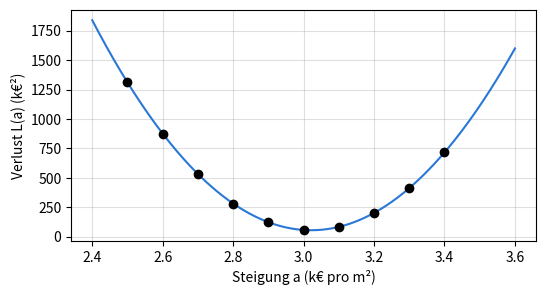
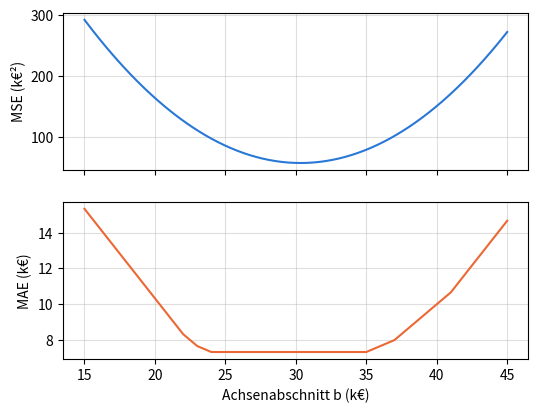
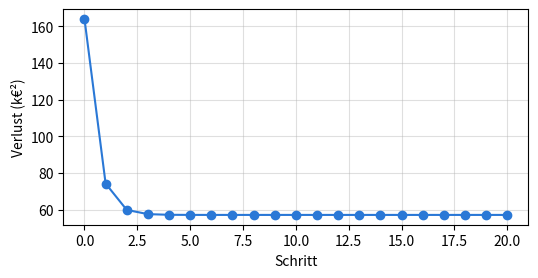
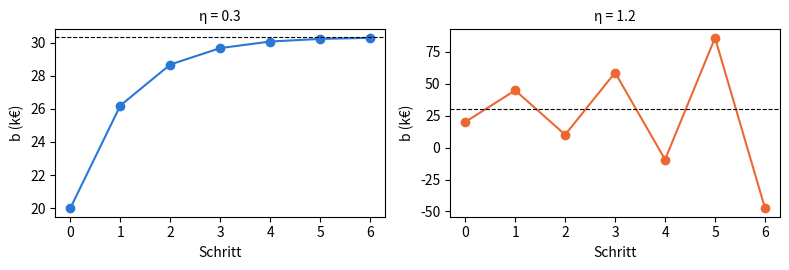
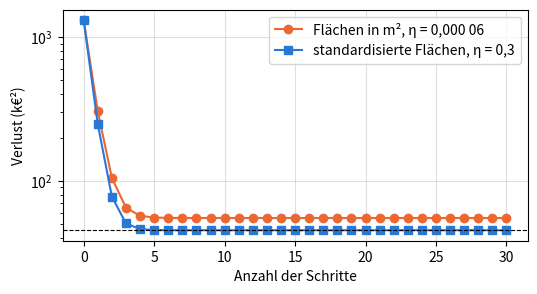
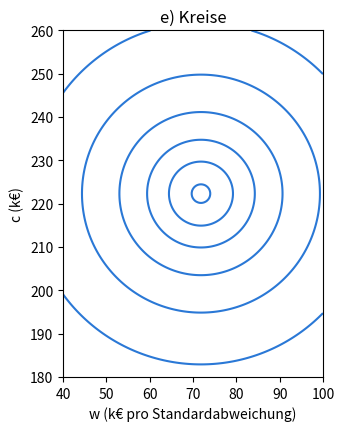

Generate these figures, in order, with matplotlib:
import numpy as np
import pandas as pd
import matplotlib.pyplot as plt

# Farben des Buchs: eine Farbe = eine Rolle (beobachtet, vorhergesagt, Abweichung, Gerade des Kollegen)
BLUE, ORANGE, RESIDUAL, GREEN = '#2a78d6', '#eb6834', '#c2185b', '#2e8b57'

# Daten von Kapitel 3, aus der CSV-Datei des Buchs übernommen (nicht ändern)

# D0.1 — die sechs Wohnungen aus der Einleitung, für die Anpassung verwendet
homes = pd.DataFrame({
    'home':   ['A', 'B', 'C', 'D', 'E', 'F'],
    'floor_area': [32, 45, 54, 70, 85, 98],
    'price':  [118, 172, 185, 245, 279, 335],
})
x = homes['floor_area'].to_numpy(dtype=float)
y = homes['price'].to_numpy(dtype=float)

# D3.1 — vier neue Verkäufe, nur zur Bewertung verwendet (Lektion 3.6)
new_sales = pd.DataFrame({
    'sale':      ['V1', 'V2', 'V3', 'V4'],
    'floor_area': [38, 58, 76, 92],
    'price':  [132, 215, 254, 322],
})
xv = new_sales['floor_area'].to_numpy(dtype=float)
yv = new_sales['price'].to_numpy(dtype=float)

# Wohnung G (Einleitung): Rechenbeispiel, nie für die Anpassung verwendet
x_G, y_G = 62, 209

# Lektion 3.1 — zwei Geraden, zwei Fehlermaße (Gleichungen 3.1 und 3.2)
def mae(a, b):
    return np.mean(np.abs(y - (a * x + b)))

def mse(a, b):
    return np.mean((y - (a * x + b)) ** 2)

for name, a, b in [("Einleitung", 3, 30), ('Kollege', 3.3, 14)]:
    print(f'{name:10s} MAE = {mae(a, b):.2f} k€   MSE = {mse(a, b):.2f} k€²   RMSE = {np.sqrt(mse(a, b)):.2f} k€')

# Lektion 3.2 — die Verlustkurve, b fest auf 30 k€ (Gleichung 3.3)
slopes = np.round(np.arange(2.5, 3.45, 0.1), 1)
print(pd.Series([round(mse(a, 30), 2) for a in slopes], index=slopes))
A = np.linspace(2.4, 3.6, 241)
plt.figure(figsize=(6, 3))
plt.plot(A, [mse(a, 30) for a in A], color=BLUE)
plt.scatter(slopes, [mse(a, 30) for a in slopes], color='black', zorder=3)
plt.xlabel('Steigung a (k€ pro m²)'); plt.ylabel('Verlust L(a) (k€²)'); plt.grid(alpha=0.4)
plt.show()

# Lektion 3.3 — Sekanten, Ableitung (Gleichung 3.4) und zwei Aktualisierungen (Gleichung 3.5)
def derivative_a(a, b=30):
    e = y - (a * x + b)
    return -2 / len(x) * np.sum(x * e)

for h in (0.1, 0.01, 0.001):
    print(f'Sekante h = {h}: {(mse(2.9 + h, 30) - mse(2.9, 30)) / h:.1f}')
print('exakte Ableitung bei 2,9:', round(derivative_a(2.9), 1))

a, eta = 2.5, 0.00006
for stage in range(3):
    print(f'Schritt {stage}: a = {a}, L = {mse(a, 30):.2f}, L\'(a) = {derivative_a(a):.2f}')
    a = round(a - eta * derivative_a(a), 3)    # auf Tausendstel gerundet, wie im Buch

# Lektion 3.4 — der Gradient (Gleichung 3.6) und ein Schritt für beide Koeffizienten (Gleichung 3.7)
def gradient(a, b):
    e = y - (a * x + b)
    return np.array([-2 / len(x) * np.sum(x * e), -2 / len(x) * np.sum(e)])

g = gradient(2.5, 30)
print('Gradient bei (2,5 ; 30):', g.round(2))
print('nach einem Schritt:', (np.array([2.5, 30]) - 0.00006 * g).round(4))

a, b = 2.5, 30.0
for k in range(1, 100001):
    a, b = np.array([a, b]) - 0.00006 * gradient(a, b)
    if k in (10, 1000, 100000):
        print(f'nach {k} Schritten: a = {a:.4f}, b = {b:.4f}, L = {mse(a, b):.2f}')
a_ls, b_ls = np.polyfit(x, y, 1)
print(f'Talboden: a = {a_ls:.3f}, b = {b_ls:.2f}, L = {mse(a_ls, b_ls):.2f}')
print(f'G, Rechenbeispiel: {a_ls * x_G + b_ls:.0f} k€ vorhergesagt für {y_G} k€ beobachtet')

# Lektion 3.5 — zwei Abstiege mit denselben Startvorhersagen (Gleichung 3.8)
mu, sigma = x.mean(), x.std()          # std() teilt durch n, wie in Kapitel 1
z = (x - mu) / sigma
print(f'mu = {mu:.0f} m², sigma = {sigma:.3f} m², z = {z.round(2)}')

def descent_m2(eta, n_steps, a=2.5, b=30.0):
    for _ in range(n_steps):
        a, b = np.array([a, b]) - eta * gradient(a, b)
    return a, b

def descent_std(eta, n_steps, a=2.5, b=30.0):
    w, c = a * sigma, b + a * mu        # Gleichung 2.7: gleiche Vorhersagen am Start
    for _ in range(n_steps):
        e = y - (w * z + c)
        w, c = w + eta * 2 / len(x) * np.sum(z * e), c + eta * 2 / len(x) * np.sum(e)
    return w / sigma, c - w / sigma * mu  # Gleichung 3.8: zurück zu (a ; b)

print('Schritte | m², η = 0,000 06           | standardisiert, η = 0,3')
a, b = 2.5, 30.0
done = 0
for k in (0, 1, 5, 10, 1000, 100000):
    a, b = descent_m2(0.00006, k - done, a, b); done = k
    a_s, b_s = descent_std(0.3, min(k, 1000))
    print(f'{k:>8} | a = {a:.3f} b = {b:6.2f} L = {mse(a, b):8.2f} | '
          f'a = {a_s:.3f} b = {b_s:6.2f} L = {mse(a_s, b_s):8.2f}')

# Grenz-Lernraten: darüber divergiert der Abstieg (etwa 0,000 22 in m², 1 standardisiert)
for eta in (0.000216, 0.000217):
    print(f'm², η = {eta}: Verlust nach 400 Schritten = {mse(*descent_m2(eta, 400)):.4g} k€²')
for eta in (0.99, 1.01):
    print(f'standardisiert, η = {eta}: Verlust nach 400 Schritten = {mse(*descent_std(eta, 400)):.4g} k€²')

# Lektion 3.6 — Ausgleichsgerade der kleinsten Quadrate (Gleichung 3.9) und R² (Gleichung 3.10)
cov = np.mean((x - x.mean()) * (y - y.mean()))
a_ls = cov / x.var()
b_ls = y.mean() - a_ls * x.mean()
print(f'cov = {cov:.1f} m²·k€, var = {x.var():.2f} (m²)², a = {a_ls:.3f} k€/m², b = {b_ls:.2f} k€')

def r2_lesson(observed, predicted, reference):
    """R² = 1 − MSE der Regel / MSE der konstanten Vorhersage « reference »."""
    return 1 - np.mean((observed - predicted) ** 2) / np.mean((observed - reference) ** 2)

y_mean = y.mean()                      # mittlerer Preis von A bis F: die Referenz für R² auf A bis F
print(f'A bis F: MSE konstant = {np.mean((y - y_mean) ** 2):.2f}, MSE Gerade = {mse(a_ls, b_ls):.2f}, '
      f'R² = {r2_lesson(y, a_ls * x + b_ls, y_mean):.3f}, r² = {np.corrcoef(x, y)[0, 1] ** 2:.3f}')

# Die drei Geraden, dasselbe Maß, auf A bis F, dann auf V1 bis V4 (Lektion 3.6)
lines = {'kleinste Quadrate': (a_ls, b_ls), 'Einleitung': (3, 30), 'Kollege': (3.3, 14)}
for name, (a, b) in lines.items():
    e_af, e_v = y - (a * x + b), yv - (a * xv + b)
    print(f'{name:16s} A bis F: MSE = {np.mean(e_af ** 2):6.2f}  MAE = {np.mean(np.abs(e_af)):5.2f}   |   '
          f'V1 bis V4: MSE = {np.mean(e_v ** 2):6.2f}  MAE = {np.mean(np.abs(e_v)):5.2f}   Abweichungen {e_v.round(2)}')
yv_bis = np.array([132, 215, 254, 312.0])   # falls V4 für 312 k€ verkauft worden wäre
for name in ('kleinste Quadrate', 'Kollege'):
    a, b = lines[name]
    print(f'V4 zu 312 k€: {name} MSE = {np.mean((yv_bis - (a * xv + b)) ** 2):.2f}')
print(f'G, Rechenbeispiel: {a_ls * x_G + b_ls:.2f} k€ vorhergesagt, Abweichung {y_G - (a_ls * x_G + b_ls):.2f} k€')

def mse_b(b):
    return np.mean((y - (3 * x + b)) ** 2)

def mae_b(b):
    return np.mean(np.abs(y - (3 * x + b)))

# Überprüfung, dann Darstellung der beiden Kurven
if mse_b(30) is None or mae_b(30) is None:
    print('Ergänzen Sie mse_b und mae_b.')
else:
    print('mse_b und mae_b:', 'richtig' if np.isclose(mse_b(30), 344 / 6) and np.isclose(mae_b(30), 44 / 6) else 'bitte prüfen')
    B = np.linspace(15, 45, 601)
    fig, (h, low) = plt.subplots(2, 1, figsize=(6, 4.5), sharex=True)
    h.plot(B, [mse_b(b) for b in B], color=BLUE); h.set_ylabel('MSE (k€²)'); h.grid(alpha=0.4)
    low.plot(B, [mae_b(b) for b in B], color=ORANGE); low.set_ylabel('MAE (k€)'); low.grid(alpha=0.4)
    low.set_xlabel('Achsenabschnitt b (k€)')
    plt.show()
    print('Knickstellen der MAE-Kurve (r_i sortiert):', np.sort(y - 3 * x))

r_sorted = np.sort(y - 3 * x)                    # 22, 23, 24, 35, 37, 41
median_r = (r_sorted[2] + r_sorted[3]) / 2       # n = 6 gerade: Ränge 3 und 4 → 29,5
mean_r = np.mean(y - 3 * x)                  # 182 / 6 ≈ 30,33

# Überprüfung
for name, yours, truth in [('Median', median_r, 29.5), ('Mittelwert', mean_r, 182 / 6)]:
    print(f'{name} der r:', 'noch nicht ausgefüllt' if yours is None else ('richtig' if np.isclose(yours, truth) else 'bitte prüfen'))
if median_r is not None and mae_b(30) is not None:
    print(f'MAE am Median: {mae_b(median_r):.2f} k€ (auf dem Plateau); '
          f'MSE am Mittelwert: {mse_b(mean_r):.2f} k€² (Minimum)')

r = y - 3 * x
r

# Überprüfung
if r is None:
    print('Ergänzen Sie die vorherige Zelle.')
else:
    print('r:', 'richtig' if np.allclose(r, [22, 37, 23, 35, 24, 41]) else 'bitte prüfen')

L_b0 = 164
derivative_b0 = -20.67
b1 = 26.2
L_b1 = 74.31
b2 = 28.68
L_b2 = 59.96

# Überprüfung (unabhängige Berechnung)
def _L(b): return np.mean((y - 3 * x - b) ** 2)
def _d(b): return -2 / 6 * np.sum(y - 3 * x - b)
_b1 = 20 - 0.3 * _d(20); _b2 = _b1 - 0.3 * _d(_b1)
expected_values = {'L_b0': (L_b0, _L(20)), 'derivative_b0': (derivative_b0, _d(20)), 'b1': (b1, _b1),
            'L_b1': (L_b1, _L(_b1)), 'b2': (b2, _b2), 'L_b2': (L_b2, _L(_b2))}
for name, (yours, truth) in expected_values.items():
    status = 'noch nicht ausgefüllt' if yours is None else ('richtig' if abs(yours - truth) < 0.01 else 'bitte prüfen')
    print(f'{name}: {status}')

def loss(b):
    """MSE der Geraden y = 3x + b auf A bis F (Gleichung 3.2)."""
    e = y - (3 * x + b)
    return np.mean(e ** 2)

def derivative(b):
    """L'(b) = −(2/n) Σ e_i (Gleichung 3.6)."""
    e = y - (3 * x + b)
    return -2 / len(x) * np.sum(e)

def descent(b0, eta, n_steps):
    """Gibt die Liste der b und die Liste der Verluste zurück, von Schritt 0 bis Schritt n_steps."""
    bs, losses = [b0], [loss(b0)]
    for _ in range(n_steps):
        bs.append(bs[-1] - eta * derivative(bs[-1]))   # Gleichung 3.5
        losses.append(loss(bs[-1]))
    return bs, losses

if loss(20) is None or derivative(20) is None:
    print('Ergänzen Sie loss und derivative.')
else:
    bs, losses = descent(20, 0.3, 2)
    print('zwei Schritte:', np.round(bs, 3), np.round(losses, 2), '→',
          'richtig' if np.allclose(bs, [20, 26.2, 28.68]) else 'bitte prüfen')
    bs, losses = descent(20, 0.3, 20)
    plt.figure(figsize=(6, 2.8))
    plt.plot(losses, marker='o', color=BLUE)
    plt.xlabel('Schritt'); plt.ylabel('Verlust (k€²)'); plt.grid(alpha=0.4)
    plt.show()
    print('b nach 20 Schritten:', round(bs[-1], 3), '  Mittelwert der r:', round(np.mean(y - 3 * x), 3))

if loss(20) is not None and derivative(20) is not None:
    fig, axes = plt.subplots(1, 2, figsize=(8, 2.8))
    for ax, eta in zip(axes, (0.3, 1.2)):
        bs, losses = descent(20, eta, 6)
        ax.plot(bs, marker='o', color=ORANGE if eta > 1 else BLUE)
        ax.axhline(np.mean(y - 3 * x), color='black', linewidth=0.8, linestyle='--')
        ax.set_title(f'η = {eta}', fontsize=10); ax.set_xlabel('Schritt'); ax.set_ylabel('b (k€)')
        print(f'η = {eta} :', np.round(bs, 2))
    plt.tight_layout(); plt.show()

price_G = 3 * x_G + 28.68     # = 186 + 28,68 = 214,68 k€
gap_G = y_G - price_G       # = 209 − 214,68 = −5,68 k€

# Überprüfung
if price_G is None or gap_G is None:
    print('Ergänzen Sie die vorherige Zelle.')
else:
    print('G:', 'richtig' if np.isclose(price_G, 214.68) and np.isclose(gap_G, -5.68) else 'bitte prüfen')

def sales_mse(observed, predicted):
    """observed und predicted: NumPy-Arrays gleicher Länge."""
    return np.mean((observed - predicted) ** 2)

# Überprüfung: die Rangfolge aus Lektion 3.6, dann R² auf A bis F (Referenz: mittlerer Preis von A bis F)
if sales_mse(y, y) is None:
    print('Ergänzen Sie die Funktion sales_mse.')
else:
    a_ls = np.mean((x - x.mean()) * (y - y.mean())) / x.var()
    b_ls = y.mean() - a_ls * x.mean()
    expected_values = {'kleinste Quadrate': ((a_ls, b_ls), 45.36, 93.29), 'Einleitung': ((3, 30), 57.33, 134.25),
                'Kollege': ((3.3, 14), 65.11, 70.73)}
    for name, ((a, b), att_af, att_v) in expected_values.items():
        e1, e2 = sales_mse(y, a * x + b), sales_mse(yv, a * xv + b)
        print(f'{name:16s} A bis F: {e1:6.2f}   V1 bis V4: {e2:6.2f} →',
              'richtig' if abs(e1 - att_af) < 0.006 and abs(e2 - att_v) < 0.006 else 'bitte prüfen')
    r2_af = 1 - sales_mse(y, a_ls * x + b_ls) / sales_mse(y, np.full(6, y.mean()))
    print(f'R² auf A bis F = {r2_af:.4f}, r² = {np.corrcoef(x, y)[0, 1] ** 2:.4f} →',
          'richtig' if np.isclose(r2_af, np.corrcoef(x, y)[0, 1] ** 2) else 'bitte prüfen')

mu = x.mean()            # 64 m²
sigma = x.std()          # 22,796 m²: np.std teilt standardmäßig durch n
z = (x - mu) / sigma
z.round(4)

# Überprüfung
if z is None:
    print('Ergänzen Sie die vorherige Zelle.')
else:
    print('z-Werte:', 'richtig' if np.isclose(np.mean(z), 0) and np.isclose(np.mean(z ** 2), 1) and np.isclose(mu, 64) else 'bitte prüfen')

def standardized_gradient(w, c):
    e = y - (w * z + c)
    return np.array([-2 / len(x) * np.sum(z * e), -2 / len(x) * np.sum(e)])

# Überprüfung am Startpunkt (gleiche Vorhersagen wie (2,5 ; 30))
if z is None or standardized_gradient(1, 1) is None:
    print('Ergänzen Sie die Zellen b) und c).')
else:
    w0, c0 = 2.5 * sigma, 30 + 2.5 * mu
    g0 = standardized_gradient(w0, c0)
    print(f'Start: w0 = {w0:.2f}, c0 = {c0:.0f}, gradient = {g0.round(2)} →',
          'richtig' if np.allclose(g0, [-29.683, -64.667], atol=0.001) else 'bitte prüfen')

w, c = 2.5 * sigma, 30 + 2.5 * mu
for _ in range(30):
    w, c = np.array([w, c]) - 0.3 * standardized_gradient(w, c)
a_std = w / sigma
b_std = c - a_std * mu
print(f'w = {w:.3f}, c = {c:.3f}  →  a = {a_std:.3f} k€/m², b = {b_std:.2f} k€')

# Überprüfung: Gleichung 3.9 und np.polyfit
a_ls = np.mean((x - x.mean()) * (y - y.mean())) / x.var()
b_ls = y.mean() - a_ls * x.mean()
print(f'Gleichung 3.9: a = {a_ls:.3f}, b = {b_ls:.2f}; np.polyfit: {np.round(np.polyfit(x, y, 1), 3)}')
if a_std is None:
    print('Ergänzen Sie die vorherige Zelle.')
else:
    print('erhaltene Gerade:', 'richtig' if np.allclose([a_std, b_std], [a_ls, b_ls], atol=1e-4) else 'bitte prüfen')

# Die beiden Abstiege aus Lektion 3.5, Schritt für Schritt (nichts zu ergänzen)
def path_m2(n_steps, eta=0.00006):
    a, b, losses = 2.5, 30.0, []
    for _ in range(n_steps + 1):
        losses.append(np.mean((y - a * x - b) ** 2))
        e = y - a * x - b
        a, b = a + eta * 2 / 6 * np.sum(x * e), b + eta * 2 / 6 * np.sum(e)
    return losses

def path_std(n_steps, eta=0.3):
    zz = (x - x.mean()) / x.std()
    w, c, losses = 2.5 * x.std(), 30 + 2.5 * x.mean(), []
    for _ in range(n_steps + 1):
        losses.append(np.mean((y - w * zz - c) ** 2))
        e = y - w * zz - c
        w, c = w + eta * 2 / 6 * np.sum(zz * e), c + eta * 2 / 6 * np.sum(e)
    return losses

plt.figure(figsize=(6, 3))
plt.semilogy(path_m2(30), marker='o', color=ORANGE, label='Flächen in m², η = 0,000 06')
plt.semilogy(path_std(30), marker='s', color=BLUE, label='standardisierte Flächen, η = 0,3')
plt.axhline(45.364, color='black', linestyle='--', linewidth=0.8)
plt.xlabel('Anzahl der Schritte'); plt.ylabel('Verlust (k€²)'); plt.legend(); plt.grid(alpha=0.4); plt.show()

# f) Anzahl der Schritte, bis der Verlust weniger als 0,1 k€² über dem Minimum liegt (einige Sekunden)
L_min = np.mean((y - (a_ls * x + b_ls)) ** 2)

def n_steps(X, a, b, eta, limit=10 ** 6):
    for k in range(1, limit + 1):
        e = y - a * X - b
        a, b = a + eta * 2 / 6 * np.sum(X * e), b + eta * 2 / 6 * np.sum(e)
        if np.mean((y - a * X - b) ** 2) - L_min < 0.1:
            return k

losses_std = path_std(30)
print('standardisierte Flächen, η = 0,3:', next(k for k, v in enumerate(losses_std) if v - L_min < 0.1), 'Schritte')
print('Flächen in m², η = 0,000 06:      ', n_steps(x, 2.5, 30.0, 0.00006), 'Schritte')

x_tens = x / 10
x_tens

# Überprüfung, dann die Messungen (sonst nichts zu ergänzen)
if x_tens is None:
    print('Ergänzen Sie die vorherige Zelle.')
else:
    print('x_tens:', 'richtig' if np.allclose(x_tens, [3.2, 4.5, 5.4, 7.0, 8.5, 9.8]) else 'bitte prüfen')
    print('a) Ausgleichsgerade (Steigung, Achsenabschnitt):', np.round(np.polyfit(x_tens, y, 1), 2))
    e0 = y - (25 * x_tens + 30)
    print(f'b) Quotient bei Schritt 0: {np.sum(x_tens * e0) / np.sum(e0):.2f} Einheiten von zehn m²')
    for eta in (0.021, 0.022):
        a, b = 25.0, 30.0
        for _ in range(200):
            e = y - a * x_tens - b
            a, b = a + eta * 2 / 6 * np.sum(x_tens * e), b + eta * 2 / 6 * np.sum(e)
        print(f'c) η = {eta}: Verlust nach 200 Schritten = {np.mean((y - a * x_tens - b) ** 2):.4g} k€²')
    L_min = np.mean((y - np.polyval(np.polyfit(x, y, 1), x)) ** 2)
    a, b = 25.0, 30.0
    for k in range(1, 10 ** 6):
        e = y - a * x_tens - b
        a, b = a + 0.006 * 2 / 6 * np.sum(x_tens * e), b + 0.006 * 2 / 6 * np.sum(e)
        if np.mean((y - a * x_tens - b) ** 2) - L_min < 0.1:
            break
    print(f'd) η = 0,006: {k} Schritte bis weniger als 0,1 k€² über dem Minimum')

zz = (x - x.mean()) / x.std()
print(f'a) Summe der z = {np.sum(zz):.1e}, Summe der z² = {np.sum(zz ** 2):.4f}')

m = np.mean(zz * y)

def step(w, c, eta):
    """Gibt (w, c) nach einer Aktualisierung zurück (Gleichung 3.7 mit z statt x)."""
    e = y - (w * zz + c)
    return w + eta * 2 / len(x) * np.sum(zz * e), c + eta * 2 / len(x) * np.sum(e)

# Überprüfung von b) und d)
if m is None or step(1, 1, 0.1) is None:
    print('Ergänzen Sie die vorherige Zelle.')
else:
    print(f'b) m = {m:.2f} →', 'richtig' if np.isclose(m, np.mean((x - x.mean()) * (y - y.mean())) / x.std()) else 'bitte prüfen')
    w0, c0 = 2.5 * x.std(), 30 + 2.5 * x.mean()
    w1, c1 = step(w0, c0, 0.5)
    print(f'd) ein Schritt mit η = 0,5: (w ; c) = ({w1:.2f} ; {c1:.2f}) →',
          'richtig' if np.allclose([w1, c1], [m, y.mean()]) else 'bitte prüfen')
    for eta in (1.0, 1.05):
        w, c = w0, c0
        sequence = []
        for _ in range(4):
            w, c = step(w, c, eta)
            sequence.append(round(c, 2))
        print(f'   η = {eta}: c nach 1, 2, 3, 4 Schritten = {sequence}')
    W, Cc = np.meshgrid(np.linspace(40, 100, 200), np.linspace(180, 260, 200))
    Z = np.mean([(yi - W * zi - Cc) ** 2 for zi, yi in zip(zz, y)], axis=0)
    plt.figure(figsize=(4.5, 4.5))
    plt.contour(W, Cc, Z, levels=[50, 100, 200, 400, 800, 1600], colors=BLUE)
    plt.gca().set_aspect('equal')
    plt.xlabel('w (k€ pro Standardabweichung)'); plt.ylabel('c (k€)'); plt.title('e) Kreise'); plt.show()
